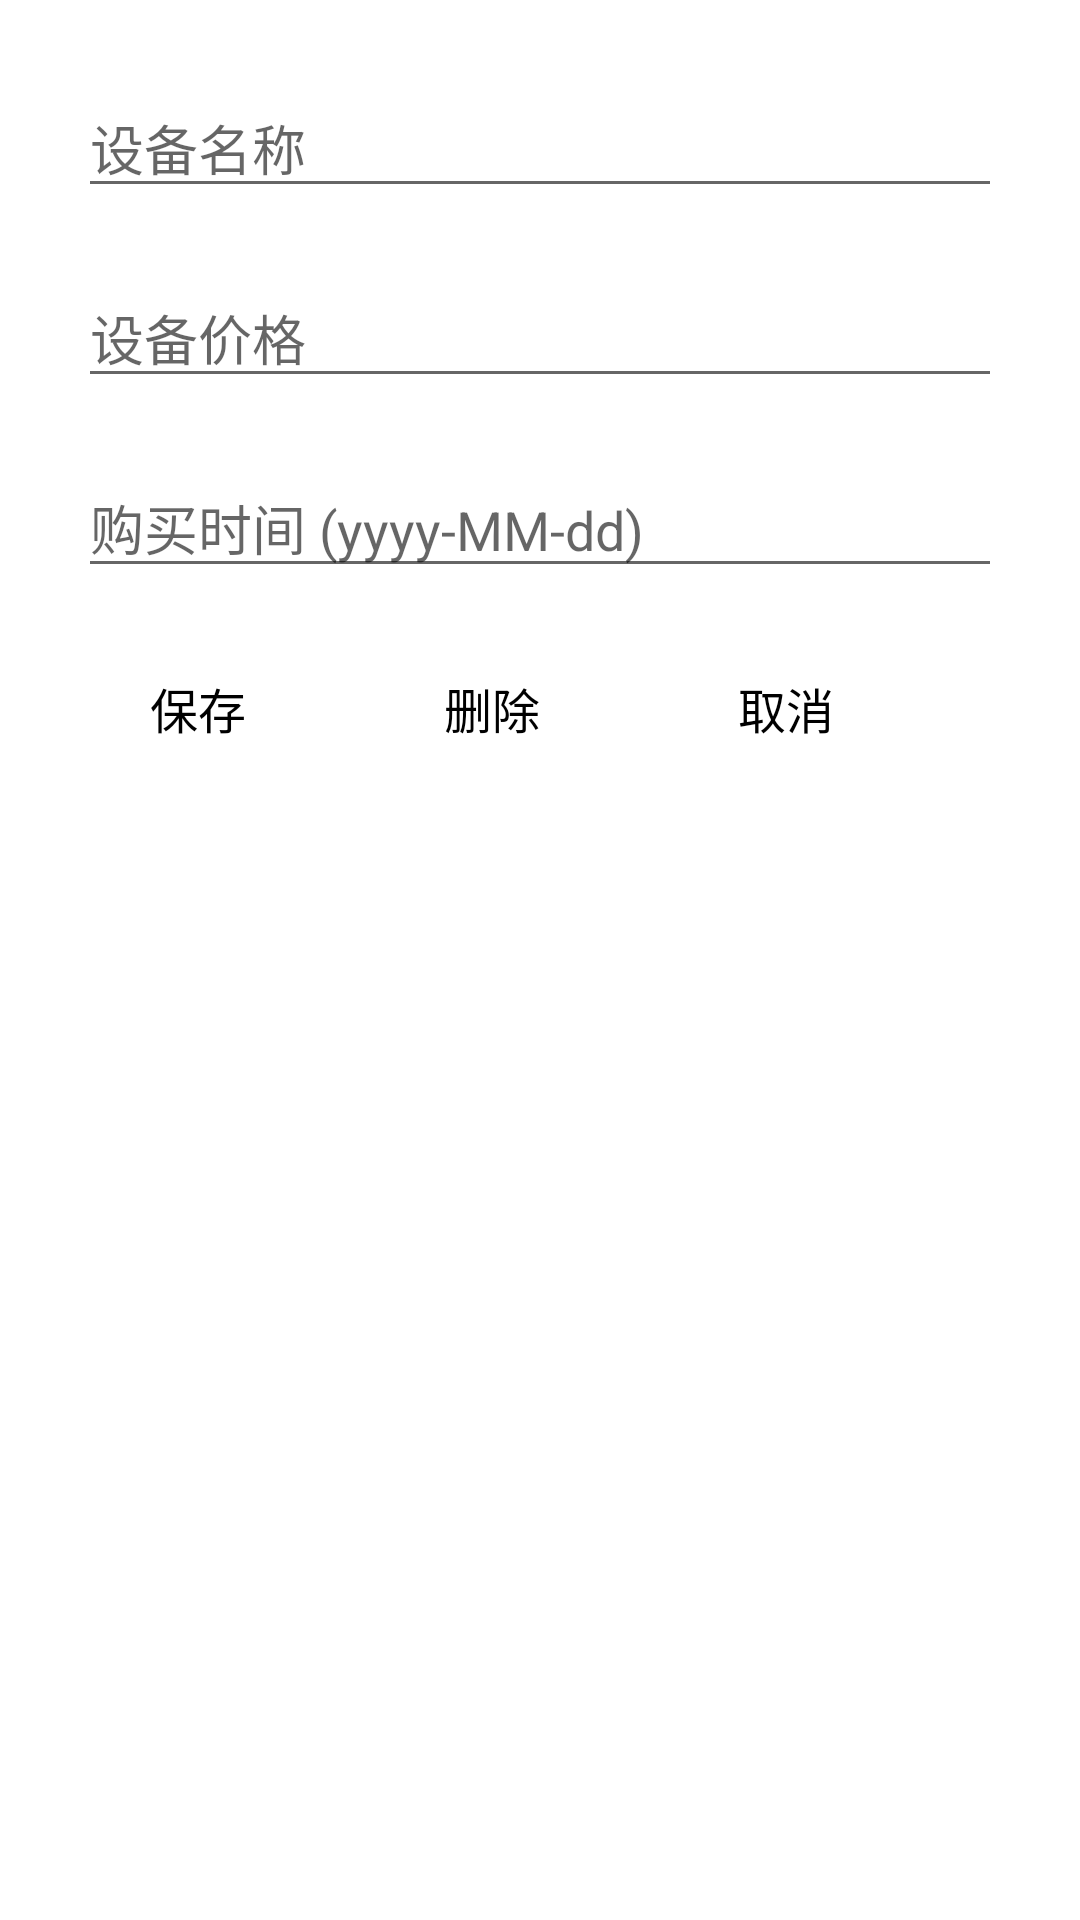

This screen was rendered from an Android layout file. Write that file and the resources it references.
<!-- AndroidManifest.xml: application theme Theme.REMoney -->
<!-- res/layout/dialog_edit_device.xml -->
<?xml version="1.0" encoding="utf-8"?>
<LinearLayout xmlns:android="http://schemas.android.com/apk/res/android"
    android:layout_width="match_parent"
    android:layout_height="wrap_content"
    android:orientation="vertical"
    android:padding="16dp">

    <EditText
        android:id="@+id/editTextName"
        android:layout_width="match_parent"
        android:layout_height="wrap_content"
        android:layout_margin="10dp"
        android:hint="设备名称" />

    <EditText
        android:id="@+id/editTextPrice"
        android:layout_width="match_parent"
        android:layout_height="wrap_content"
        android:layout_margin="10dp"
        android:hint="设备价格"
        android:inputType="number" />

    <EditText
        android:id="@+id/editTextBuyTime"
        android:layout_width="match_parent"
        android:layout_height="wrap_content"
        android:hint="购买时间 (yyyy-MM-dd)"
        android:layout_margin="10dp"
        android:focusable="false" />

   <LinearLayout
       android:layout_width="match_parent"
       android:layout_height="wrap_content"
       android:orientation="horizontal"
       android:layout_gravity="center"
       android:layout_margin="1sp">
       <Button
           android:id="@+id/buttonAdd"
           android:layout_margin="5dp"
           android:layout_gravity="center"
           android:layout_width="wrap_content"
           android:layout_height="wrap_content"
           android:background="@android:color/transparent"
           android:text="保存"
           android:textSize="16sp"
           android:textColor="@color/black"/>

       <Button
           android:id="@+id/buttonDelete"
           android:layout_margin="5dp"
           android:layout_gravity="center"
           android:layout_width="wrap_content"
           android:layout_height="wrap_content"

           android:background="@android:color/transparent"
           android:textSize="16sp"
           android:textColor="@color/black"
           android:text="删除" />

       <Button
           android:id="@+id/buttonCancel"
           android:layout_margin="5dp"
           android:layout_gravity="center"
           android:layout_width="wrap_content"
           android:layout_height="wrap_content"

           android:background="@android:color/transparent"
           android:textSize="16sp"
           android:textColor="@color/black"
           android:text="取消" />
   </LinearLayout>
</LinearLayout>
<!-- resources referenced by this layout -->
<resources>
  <style name="Theme.REMoney" parent="Theme.MaterialComponents.DayNight.DarkActionBar">
          
          <item name="colorPrimary">@color/purple_500</item>
  
          <item name="colorPrimaryVariant">@color/purple_700</item>
          <item name="colorOnPrimary">@color/white</item>
          
          <item name="colorSecondary">@color/teal_200</item>
          <item name="colorSecondaryVariant">@color/teal_700</item>
          <item name="colorOnSecondary">@color/black</item>
          <item name="android:statusBarColor">@color/material_dynamic_primary40</item>
          <item name="android:navigationBarColor">@color/material_dynamic_primary90</item>
      </style>
  <!-- not gathered from this repository: default colours our renderer supplied (Android Studio template values) -->
  <color name="purple_500">#FF6200EE</color>
  <color name="purple_700">#FF3700B3</color>
  <color name="teal_200">#FF03DAC5</color>
  <color name="teal_700">#FF018786</color>
  <color name="black">#FF000000</color>
  <color name="white">#FFFFFFFF</color>
</resources>
